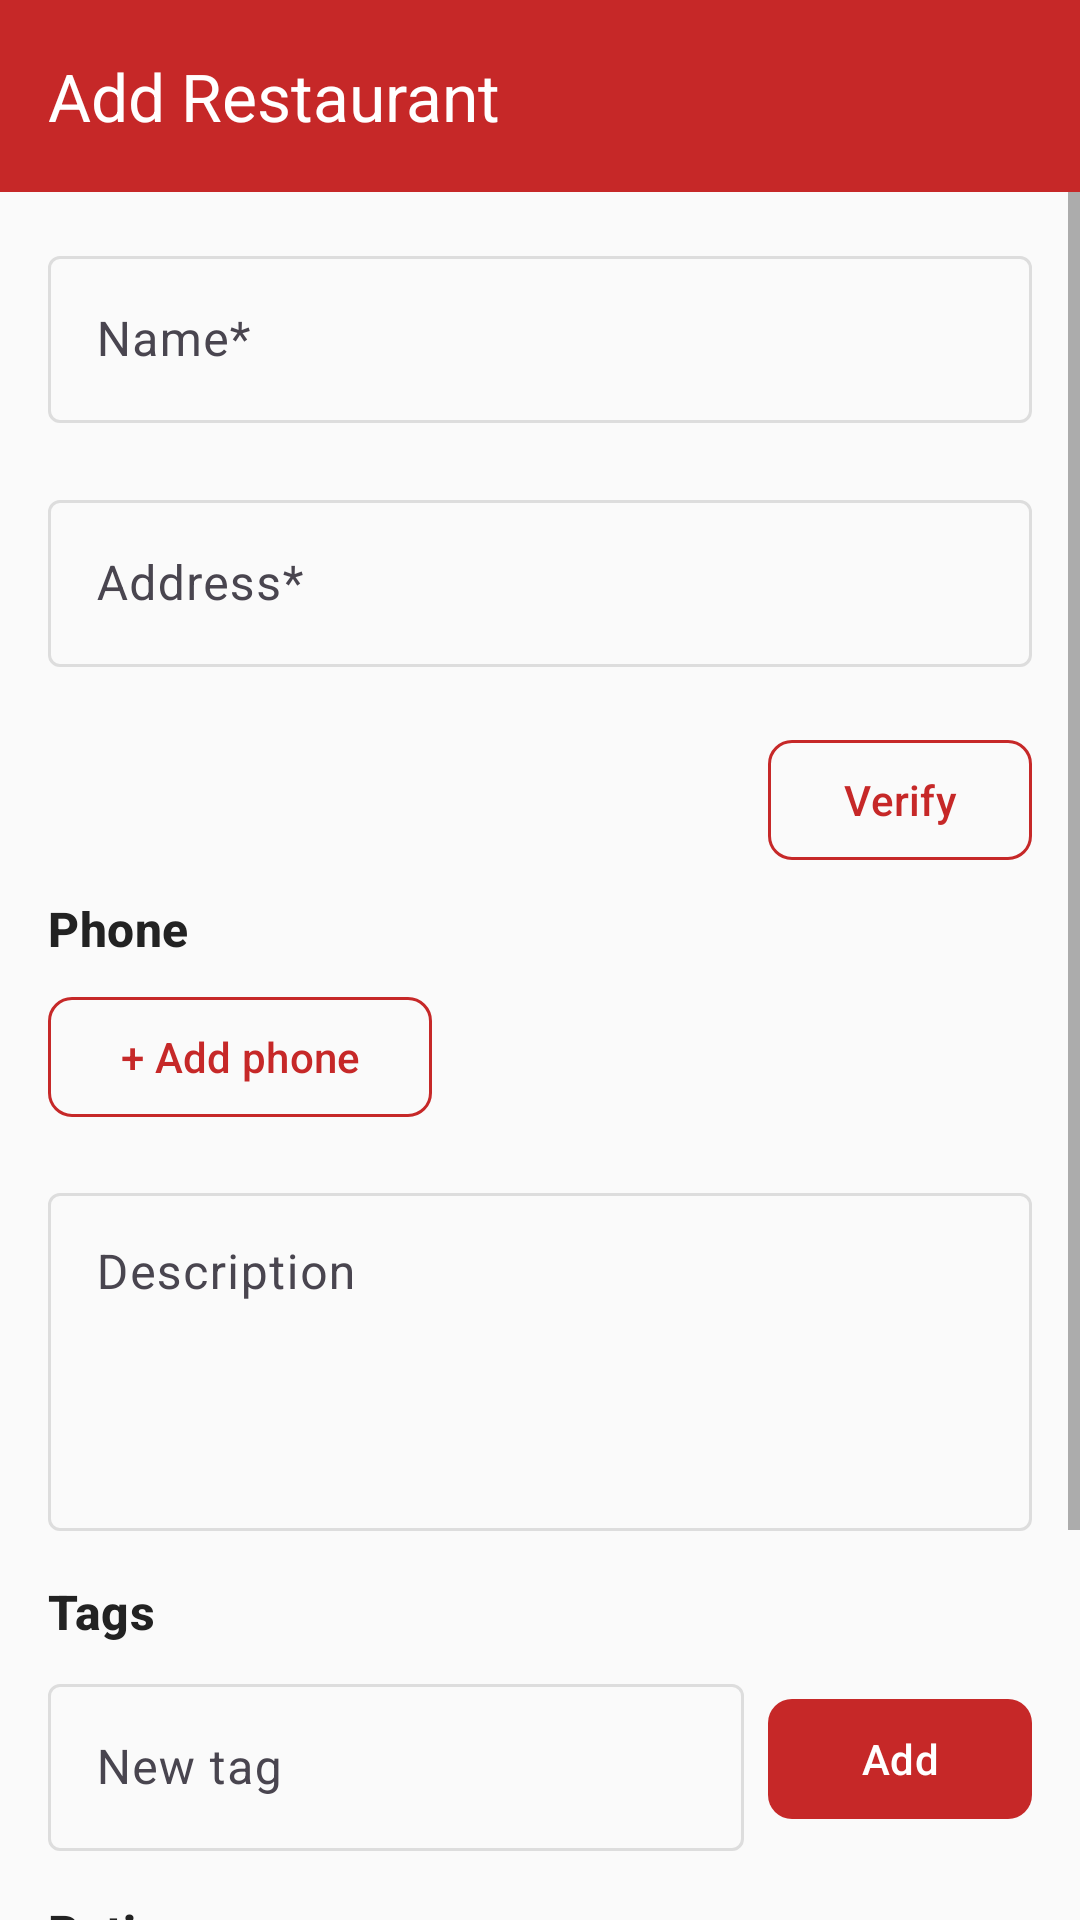

Reconstruct the res/layout file that produces this screen, plus the resources it refers to.
<!-- AndroidManifest.xml: application theme Theme.PersonalRestaurantGuide -->
<!-- res/layout/activity_add_edit_restaurant.xml -->
<?xml version="1.0" encoding="utf-8"?>
<LinearLayout xmlns:android="http://schemas.android.com/apk/res/android"
    xmlns:app="http://schemas.android.com/apk/res-auto"
    android:id="@+id/addEditRoot"
    android:layout_width="match_parent"
    android:layout_height="match_parent"
    android:background="@color/background"
    android:orientation="vertical">

    <com.google.android.material.appbar.MaterialToolbar
        android:id="@+id/toolbar"
        style="@style/Widget.PRG.Toolbar"
        android:layout_width="match_parent"
        android:layout_height="wrap_content"
        app:navigationContentDescription="@string/back"
        app:navigationIcon="@drawable/ic_arrow_back"
        app:title="@string/add_restaurant" />

    <ScrollView
        android:layout_width="match_parent"
        android:layout_height="0dp"
        android:layout_weight="1"
        android:fillViewport="true">

        <LinearLayout
            android:layout_width="match_parent"
            android:layout_height="wrap_content"
            android:orientation="vertical"
            android:padding="@dimen/spacing_md">

            <com.google.android.material.textfield.TextInputLayout
                android:id="@+id/nameLayout"
                style="@style/Widget.PRG.TextInput"
                android:layout_width="match_parent"
                android:layout_height="wrap_content"
                android:hint="@string/name_hint"
                app:errorEnabled="true">

                <com.google.android.material.textfield.TextInputEditText
                    android:id="@+id/nameEditText"
                    android:layout_width="match_parent"
                    android:layout_height="wrap_content"
                    android:imeOptions="actionNext"
                    android:importantForAutofill="no"
                    android:inputType="textCapWords"
                    android:maxLines="1" />
            </com.google.android.material.textfield.TextInputLayout>

            <com.google.android.material.textfield.TextInputLayout
                android:id="@+id/addressLayout"
                style="@style/Widget.PRG.TextInput"
                android:layout_width="match_parent"
                android:layout_height="wrap_content"
                android:hint="@string/address_hint"
                app:errorEnabled="true">

                <com.google.android.material.textfield.TextInputEditText
                    android:id="@+id/addressEditText"
                    android:layout_width="match_parent"
                    android:layout_height="wrap_content"
                    android:imeOptions="actionNext"
                    android:importantForAutofill="no"
                    android:inputType="textPostalAddress|textCapWords"
                    android:maxLines="2" />
            </com.google.android.material.textfield.TextInputLayout>

            <com.google.android.material.button.MaterialButton
                android:id="@+id/btnVerify"
                style="@style/Widget.PRG.Button.Outlined"
                android:layout_width="wrap_content"
                android:layout_height="wrap_content"
                android:layout_gravity="end"
                android:text="@string/verify" />

            <TextView
                android:layout_width="match_parent"
                android:layout_height="wrap_content"
                android:layout_marginTop="@dimen/spacing_sm"
                android:text="@string/phone_hint"
                android:textAppearance="@style/TextAppearance.PRG.Title" />

            <LinearLayout
                android:id="@+id/phoneContainer"
                android:layout_width="match_parent"
                android:layout_height="wrap_content"
                android:layout_marginTop="@dimen/spacing_sm"
                android:orientation="vertical" />

            <com.google.android.material.button.MaterialButton
                android:id="@+id/btnAddPhone"
                style="@style/Widget.PRG.Button.Outlined"
                android:layout_width="wrap_content"
                android:layout_height="wrap_content"
                android:text="@string/add_phone" />

            <com.google.android.material.textfield.TextInputLayout
                android:id="@+id/descriptionLayout"
                style="@style/Widget.PRG.TextInput"
                android:layout_width="match_parent"
                android:layout_height="wrap_content"
                android:layout_marginTop="@dimen/spacing_md"
                android:hint="@string/description_hint">

                <com.google.android.material.textfield.TextInputEditText
                    android:id="@+id/descriptionEditText"
                    android:layout_width="match_parent"
                    android:layout_height="wrap_content"
                    android:gravity="top"
                    android:importantForAutofill="no"
                    android:inputType="textMultiLine|textCapSentences"
                    android:minLines="4" />
            </com.google.android.material.textfield.TextInputLayout>

            <TextView
                android:layout_width="match_parent"
                android:layout_height="wrap_content"
                android:layout_marginTop="@dimen/spacing_md"
                android:text="@string/tags_label"
                android:textAppearance="@style/TextAppearance.PRG.Title" />

            <com.google.android.material.chip.ChipGroup
                android:id="@+id/tagChipGroup"
                android:layout_width="match_parent"
                android:layout_height="wrap_content"
                android:layout_marginTop="@dimen/spacing_sm"
                app:selectionRequired="false"
                app:singleSelection="false" />

            <LinearLayout
                android:layout_width="match_parent"
                android:layout_height="wrap_content"
                android:gravity="center_vertical"
                android:orientation="horizontal">

                <com.google.android.material.textfield.TextInputLayout
                    android:id="@+id/newTagLayout"
                    style="@style/Widget.PRG.TextInput"
                    android:layout_width="0dp"
                    android:layout_height="wrap_content"
                    android:layout_weight="1"
                    android:hint="@string/new_tag_hint">

                    <com.google.android.material.textfield.TextInputEditText
                        android:id="@+id/newTagEditText"
                        android:layout_width="match_parent"
                        android:layout_height="wrap_content"
                        android:imeOptions="actionDone"
                        android:importantForAutofill="no"
                        android:inputType="textCapWords"
                        android:maxLines="1" />
                </com.google.android.material.textfield.TextInputLayout>

                <com.google.android.material.button.MaterialButton
                    android:id="@+id/btnAddTag"
                    style="@style/Widget.PRG.Button"
                    android:layout_width="wrap_content"
                    android:layout_height="wrap_content"
                    android:layout_marginStart="@dimen/spacing_sm"
                    android:text="@string/add_tag" />
            </LinearLayout>

            <TextView
                android:layout_width="match_parent"
                android:layout_height="wrap_content"
                android:layout_marginTop="@dimen/spacing_md"
                android:text="@string/rating_label"
                android:textAppearance="@style/TextAppearance.PRG.Title" />

            <RatingBar
                android:id="@+id/ratingBar"
                android:layout_width="wrap_content"
                android:layout_height="wrap_content"
                android:layout_marginTop="@dimen/spacing_sm"
                android:numStars="5"
                android:progressBackgroundTint="@color/divider"
                android:progressTint="@color/star_gold"
                android:secondaryProgressTint="@color/divider"
                android:stepSize="1" />

            <Space
                android:layout_width="match_parent"
                android:layout_height="0dp"
                android:layout_weight="1" />

            <LinearLayout
                android:layout_width="match_parent"
                android:layout_height="wrap_content"
                android:layout_marginTop="@dimen/spacing_lg"
                android:orientation="horizontal">

                <com.google.android.material.button.MaterialButton
                    android:id="@+id/btnCancel"
                    style="@style/Widget.PRG.Button.Outlined"
                    android:layout_width="0dp"
                    android:layout_height="wrap_content"
                    android:layout_marginEnd="@dimen/spacing_sm"
                    android:layout_weight="1"
                    android:text="@string/cancel" />

                <com.google.android.material.button.MaterialButton
                    android:id="@+id/btnSave"
                    style="@style/Widget.PRG.Button"
                    android:layout_width="0dp"
                    android:layout_height="wrap_content"
                    android:layout_weight="1"
                    android:text="@string/save" />
            </LinearLayout>
        </LinearLayout>
    </ScrollView>
</LinearLayout>
<!-- resources referenced by this layout -->
<resources>
  <color name="background">#FAFAFA</color>
  <color name="divider">#DDDDDD</color>
  <color name="star_gold">#F4B400</color>
  <dimen name="spacing_lg">24dp</dimen>
  <dimen name="spacing_md">16dp</dimen>
  <dimen name="spacing_sm">8dp</dimen>
  <string name="add_phone">+ Add phone</string>
  <string name="add_restaurant">Add Restaurant</string>
  <string name="add_tag">Add</string>
  <string name="address_hint">Address*</string>
  <string name="back">Back</string>
  <string name="cancel">Cancel</string>
  <string name="description_hint">Description</string>
  <string name="name_hint">Name*</string>
  <string name="new_tag_hint">New tag</string>
  <string name="phone_hint">Phone</string>
  <string name="rating_label">Rating</string>
  <string name="save">Save</string>
  <string name="tags_label">Tags</string>
  <string name="verify">Verify</string>
  <style name="TextAppearance.PRG.Title" parent="TextAppearance.Material3.TitleMedium">
          <item name="android:textColor">@color/text_primary</item>
          <item name="android:textStyle">bold</item>
      </style>
  <style name="Widget.PRG.Button" parent="Widget.Material3.Button">
          <item name="backgroundTint">@color/primary</item>
          <item name="android:textColor">@color/on_primary</item>
          <item name="iconTint">@color/on_primary</item>
          <item name="cornerRadius">8dp</item>
      </style>
  <style name="Widget.PRG.Button.Outlined" parent="Widget.Material3.Button.OutlinedButton">
          <item name="strokeColor">@color/primary</item>
          <item name="android:textColor">@color/primary</item>
          <item name="iconTint">@color/primary</item>
          <item name="cornerRadius">8dp</item>
      </style>
  <style name="Widget.PRG.TextInput" parent="Widget.Material3.TextInputLayout.OutlinedBox">
          <item name="boxStrokeColor">@color/text_input_stroke</item>
          <item name="hintTextColor">@color/primary</item>
          <item name="boxStrokeWidth">1dp</item>
          <item name="boxStrokeWidthFocused">2dp</item>
      </style>
  <style name="Widget.PRG.Toolbar" parent="Widget.Material3.Toolbar">
          <item name="android:background">@color/primary</item>
          <item name="android:theme">@style/ThemeOverlay.PRG.Toolbar</item>
          <item name="popupTheme">@style/ThemeOverlay.Material3.Light</item>
          <item name="titleTextColor">@color/on_primary</item>
          <item name="subtitleTextColor">@color/on_primary</item>
          <item name="navigationIconTint">@color/on_primary</item>
      </style>
  <style name="Theme.PersonalRestaurantGuide" parent="Base.Theme.PersonalRestaurantGuide" />
  <color name="text_primary">#222222</color>
  <color name="primary">#C62828</color>
  <color name="on_primary">#FFFFFF</color>
  <style name="ThemeOverlay.PRG.Toolbar" parent="ThemeOverlay.Material3.Dark.ActionBar">
          <item name="colorControlNormal">@color/on_primary</item>
          <item name="android:textColorPrimary">@color/on_primary</item>
      </style>
  <style name="Base.Theme.PersonalRestaurantGuide" parent="Theme.Material3.Light.NoActionBar">
          <item name="colorPrimary">@color/primary</item>
          <item name="colorOnPrimary">@color/on_primary</item>
          <item name="colorPrimaryDark">@color/primary_dark</item>
          <item name="colorSecondary">@color/primary_dark</item>
          <item name="colorOnSecondary">@color/on_primary</item>
          <item name="colorSurface">@color/surface</item>
          <item name="colorOnSurface">@color/text_primary</item>
          <item name="android:colorBackground">@color/background</item>
          <item name="android:windowBackground">@color/background</item>
          <item name="android:textColorPrimary">@color/text_primary</item>
          <item name="android:textColorSecondary">@color/text_secondary</item>
      </style>
  <color name="primary_dark">#8E0000</color>
  <color name="surface">#FFFFFF</color>
  <color name="text_secondary">#666666</color>
</resources>
